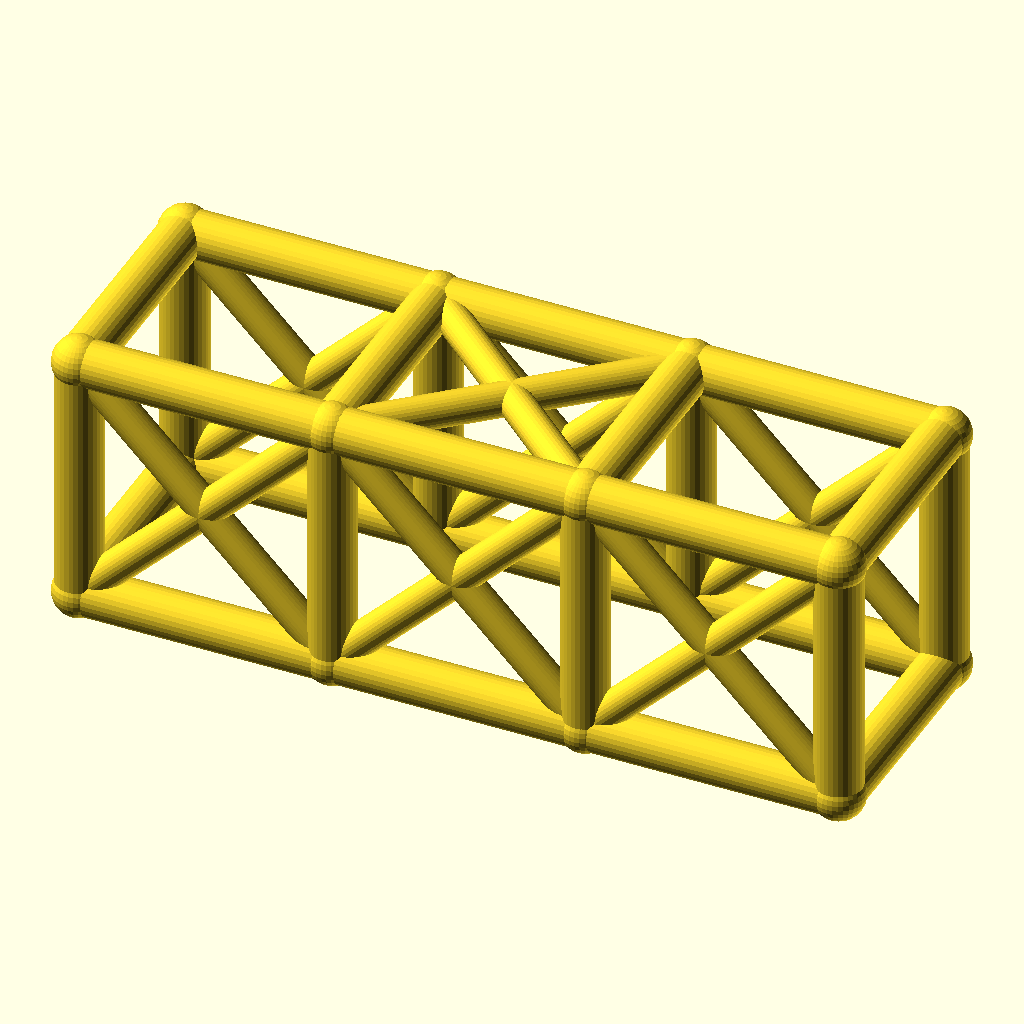
Cell 1 — every parameter at its default value.
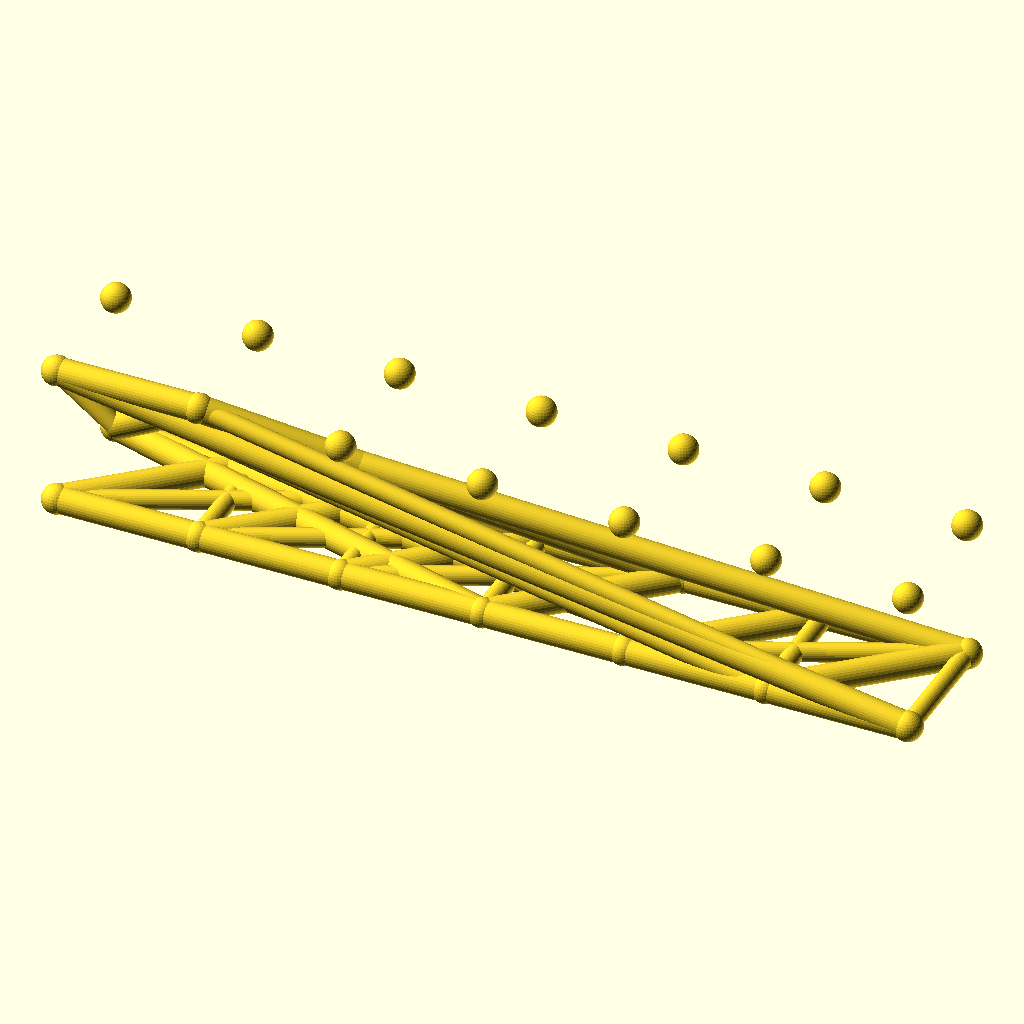
Cell 2: bays = 6 (everything else at default).
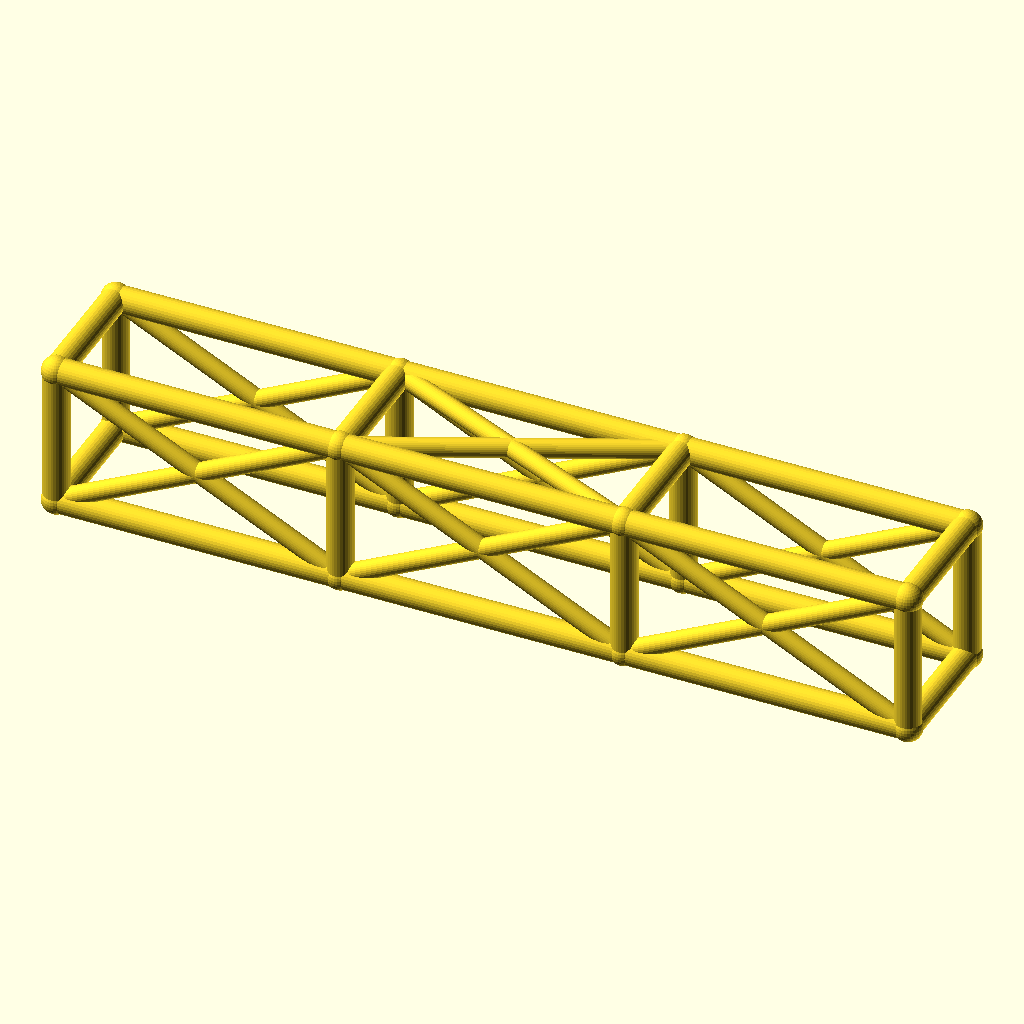
Cell 3: bay_l = 76 (everything else at default).
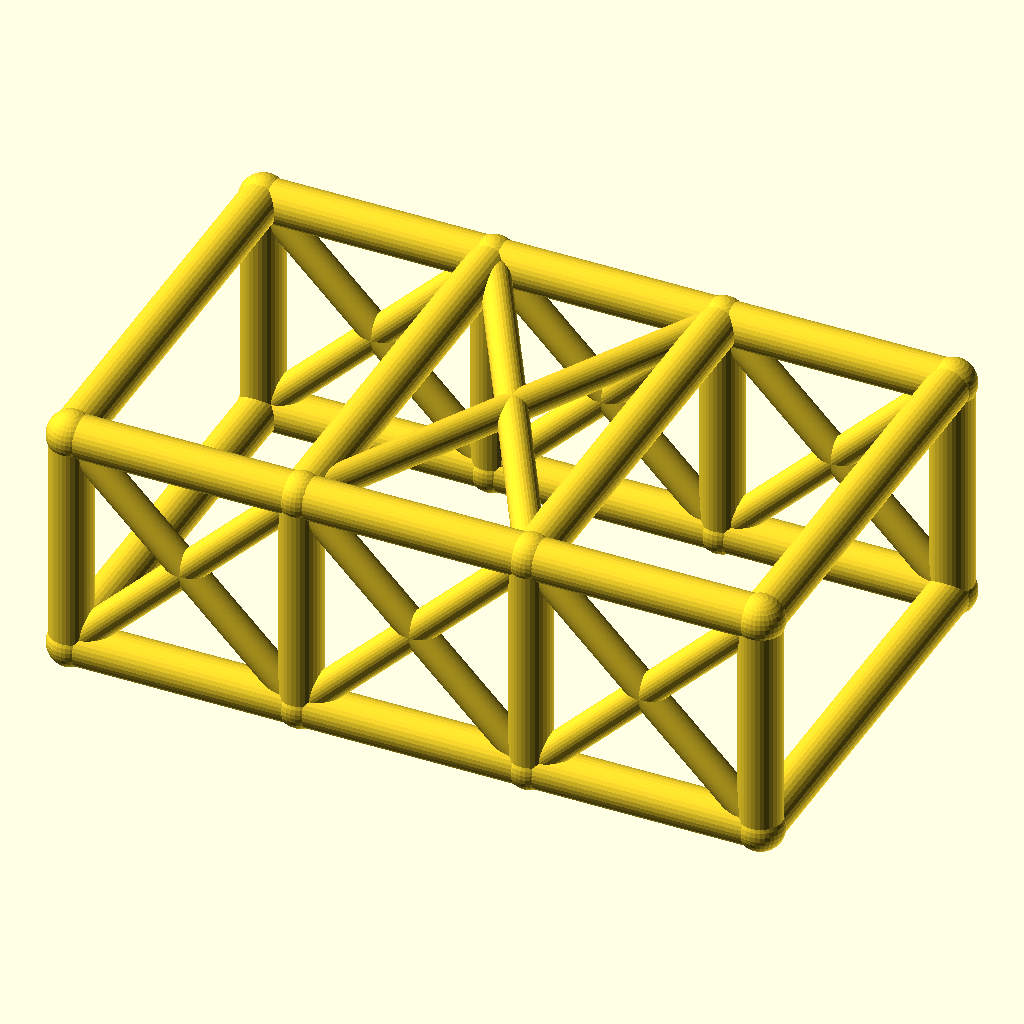
Cell 4: the same model with cage_w = 68.
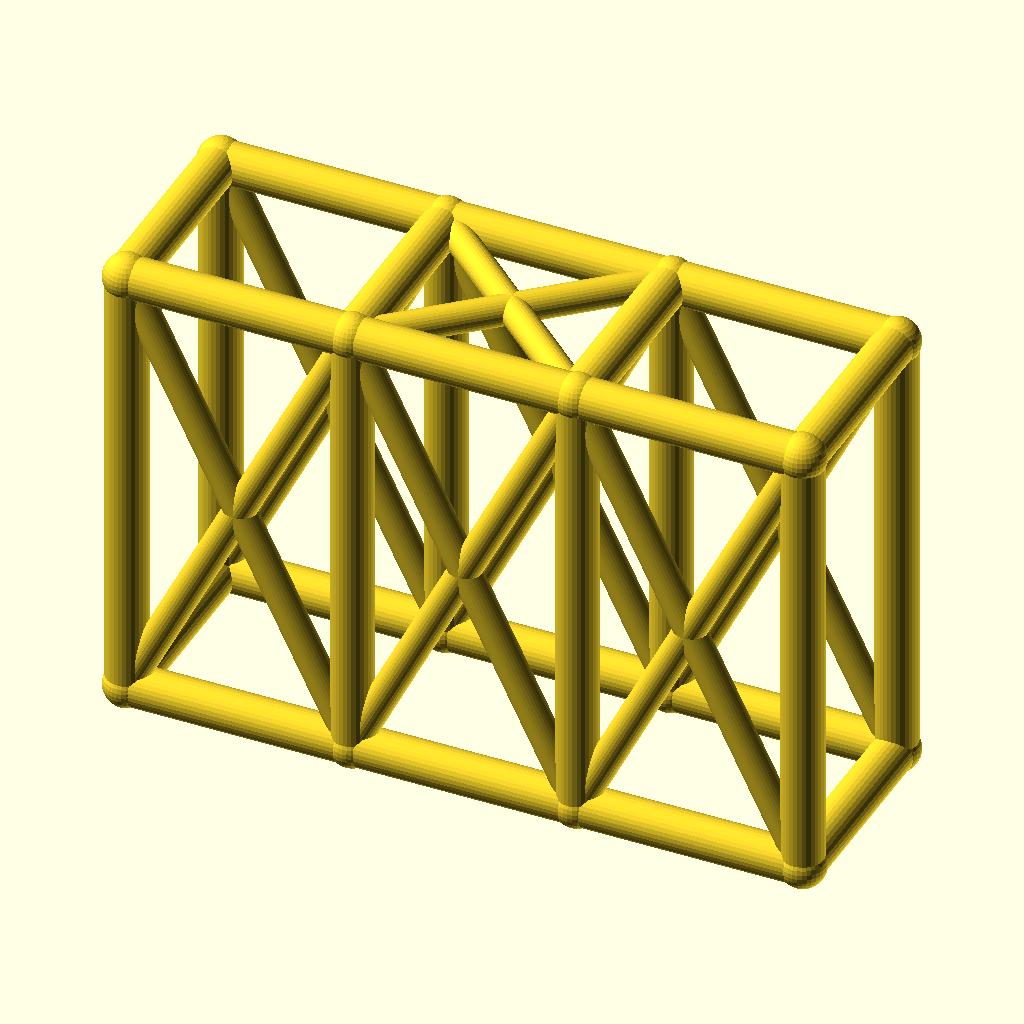
Cell 5: the same model with cage_h = 76.
The same orthographic view direction (rotation 55°, 0°, 25°; colour scheme Cornfield) for every cell, with the view re-fitted per cell, so scale and position can differ between cells.
Source of the model, optional_data/data/wire2/rollcages/scene_0070.scad:
$fn = 32;

// ----------------------------------------------------------------------
// Roll cage: 3 bays x 2 sections, bays 38 mm, 34 x 38 mm section
// ----------------------------------------------------------------------

// --- parameters (mm) ---
bays = 3;                 // number of bays along X
sections = 2;             // levels of the cage
bay_l = 38;               // bay length, X
cage_w = 34;              // cage width, Y
cage_h = 38;              // cage height, Z
rail_r = 3.5;             // rail and hoop radius
diag_r = 2.5;             // diagonal brace radius
joint_r = 3.9;            // joint ball radius

bbox_x = bays * bay_l + 2 * joint_r;  // overall X, joints included
bbox_y = cage_w + 2 * joint_r;  // overall Y, joints included
bbox_z = cage_h + 2 * joint_r;  // overall Z, joints included
rail_d = 2 * rail_r;  // rail stock diameter
diag_d = 2 * diag_r;  // diagonal stock diameter
joint_d = 2 * joint_r;  // joint ball diameter
cage_l = bays * bay_l;  // overall cage length
nodes = [for (lvl = [0, 1], side = [0, 1], st = [0 : bays]) [st * bay_l, side * cage_w, lvl * cage_h]];

module member(a, b, r) {
  /* round stock from joint a to joint b, ends buried in the joint balls */
  d = b - a;
  length = norm(d);
  translate(a) rotate([0, acos(d[2] / length), atan2(d[1], d[0])])
    cylinder(h = length, r = r);
}

module joint(p, r) {
  /* ball at the joint centre, fatter than every member meeting there */
  translate(p) sphere(r = r);
}

/* members - each call is one graph edge */
member(nodes[0], nodes[1], rail_r);
member(nodes[1], nodes[2], rail_r);
member(nodes[2], nodes[3], rail_r);
member(nodes[4], nodes[5], rail_r);
member(nodes[5], nodes[6], rail_r);
member(nodes[6], nodes[7], rail_r);
member(nodes[8], nodes[9], rail_r);
member(nodes[9], nodes[10], rail_r);
member(nodes[10], nodes[11], rail_r);
member(nodes[12], nodes[13], rail_r);
member(nodes[13], nodes[14], rail_r);
member(nodes[14], nodes[15], rail_r);
member(nodes[0], nodes[8], rail_r);
member(nodes[1], nodes[9], rail_r);
member(nodes[2], nodes[10], rail_r);
member(nodes[3], nodes[11], rail_r);
member(nodes[4], nodes[12], rail_r);
member(nodes[5], nodes[13], rail_r);
member(nodes[6], nodes[14], rail_r);
member(nodes[7], nodes[15], rail_r);
member(nodes[8], nodes[12], rail_r);
member(nodes[9], nodes[13], rail_r);
member(nodes[10], nodes[14], rail_r);
member(nodes[11], nodes[15], rail_r);
member(nodes[0], nodes[4], rail_r);
member(nodes[3], nodes[7], rail_r);
member(nodes[0], nodes[9], diag_r);
member(nodes[8], nodes[1], diag_r);
member(nodes[1], nodes[10], diag_r);
member(nodes[9], nodes[2], diag_r);
member(nodes[2], nodes[11], diag_r);
member(nodes[10], nodes[3], diag_r);
member(nodes[4], nodes[13], diag_r);
member(nodes[12], nodes[5], diag_r);
member(nodes[5], nodes[14], diag_r);
member(nodes[13], nodes[6], diag_r);
member(nodes[6], nodes[15], diag_r);
member(nodes[14], nodes[7], diag_r);
member(nodes[9], nodes[14], diag_r);
member(nodes[13], nodes[10], diag_r);

/* joint balls */
for (p = nodes) joint(p, joint_r);
Customizer parameters (derived from the source; name, type, default, range or options):
bays: number, default 3
sections: number, default 2
bay_l: number, default 38
cage_w: number, default 34
cage_h: number, default 38
rail_r: number, default 3.5
diag_r: number, default 2.5
joint_r: number, default 3.9
